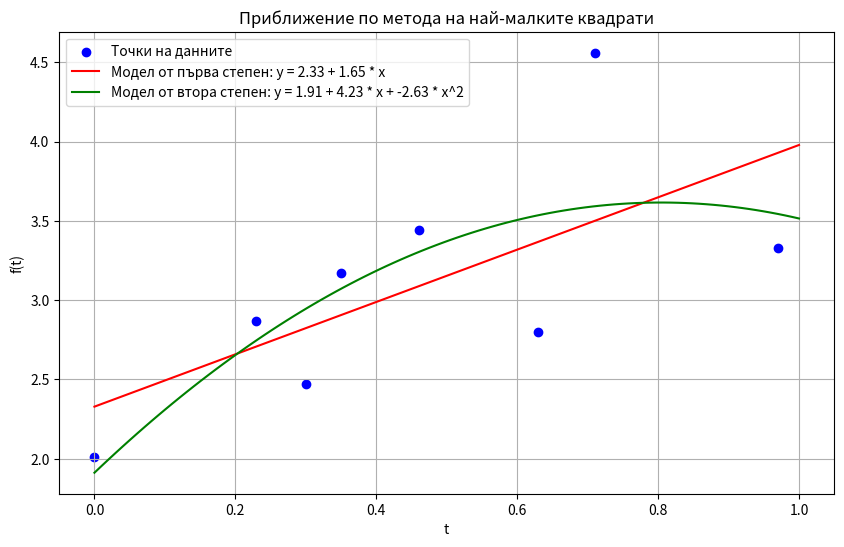

Write the Python code that produced this figure.
import numpy as np
import matplotlib.pyplot as plt
from numpy.linalg import lstsq

# [redacted]

# Данни
x = np.array([0, 0.3, 0.63, 0.23, 0.35, 0.46, 0.71, 0.97])
y = np.array([2.01, 2.47, 2.80, 2.87, 3.17, 3.44, 4.56, 3.33])
z = 0.101 * 3

# Модел на полином от първа степен (линейна регресия)
A1 = np.vstack([np.ones(len(x)), x]).T
coef1, residuals1, _, _ = lstsq(A1, y, rcond=None)
P1 = lambda t: coef1[0] + coef1[1] * t
error1 = np.sqrt(np.sum((P1(x) - y) ** 2))

# Прогноза с помощта на модела от първа степен при z
P1_z = P1(z)

# Модел на полином от втора степен (квадратична апроксимация)
A2 = np.vstack([np.ones(len(x)), x, x**2]).T
coef2, residuals2, _, _ = lstsq(A2, y, rcond=None)
P2 = lambda t: coef2[0] + coef2[1] * t + coef2[2] * t**2
error2 = np.sqrt(np.sum((P2(x) - y) ** 2))

# Прогноза с помощта на модела от втора степен при z
P2_z = P2(z)

# Графика
plt.figure(figsize=(10, 6))
plt.scatter(x, y, color="blue", label="Точки на данните")

# Графика на модела от първа степен
x_plot = np.linspace(0, 1, 100)
plt.plot(x_plot, P1(x_plot), label=f"Модел от първа степен: y = {coef1[0]:.2f} + {coef1[1]:.2f} * x", color="red")

# Графика на модела от втора степен
plt.plot(x_plot, P2(x_plot), label=f"Модел от втора степен: y = {coef2[0]:.2f} + {coef2[1]:.2f} * x + {coef2[2]:.2f} * x^2", color="green")

plt.legend()
plt.xlabel("t")
plt.ylabel("f(t)")
plt.title("Приближение по метода на най-малките квадрати")
plt.grid(True)
plt.show()

# Извеждане на резултати
print("Модел от първа степен:")
print(f"Уравнение: P1(t) = {coef1[0]:.2f} + {coef1[1]:.2f} * t")
print(f"Абсолютна грешка: {error1:.2f}")
print(f"Приближение при z = 0.101 * 3: P1(z) = {P1_z:.2f}")

print("\nМодел от втора степен:")
print(f"Уравнение: P2(t) = {coef2[0]:.2f} + {coef2[1]:.2f} * t + {coef2[2]:.2f} * t^2")
print(f"Абсолютна грешка: {error2:.2f}")
print(f"Приближение при z = 0.101 * 3: P2(z) = {P2_z:.2f}")


# Модел от първа степен:
# Уравнение: P1(t) = 2.33 + 1.65 * t
# Абсолютна грешка: 1.50
# Приближение при z = 0.101 * 3: P1(z) = 2.83
#
# Модел от втора степен:
# Уравнение: P2(t) = 1.91 + 4.23 * t + -2.63 * t^2
# Абсолютна грешка: 1.34
# Приближение при z = 0.101 * 3: P2(z) = 2.95
